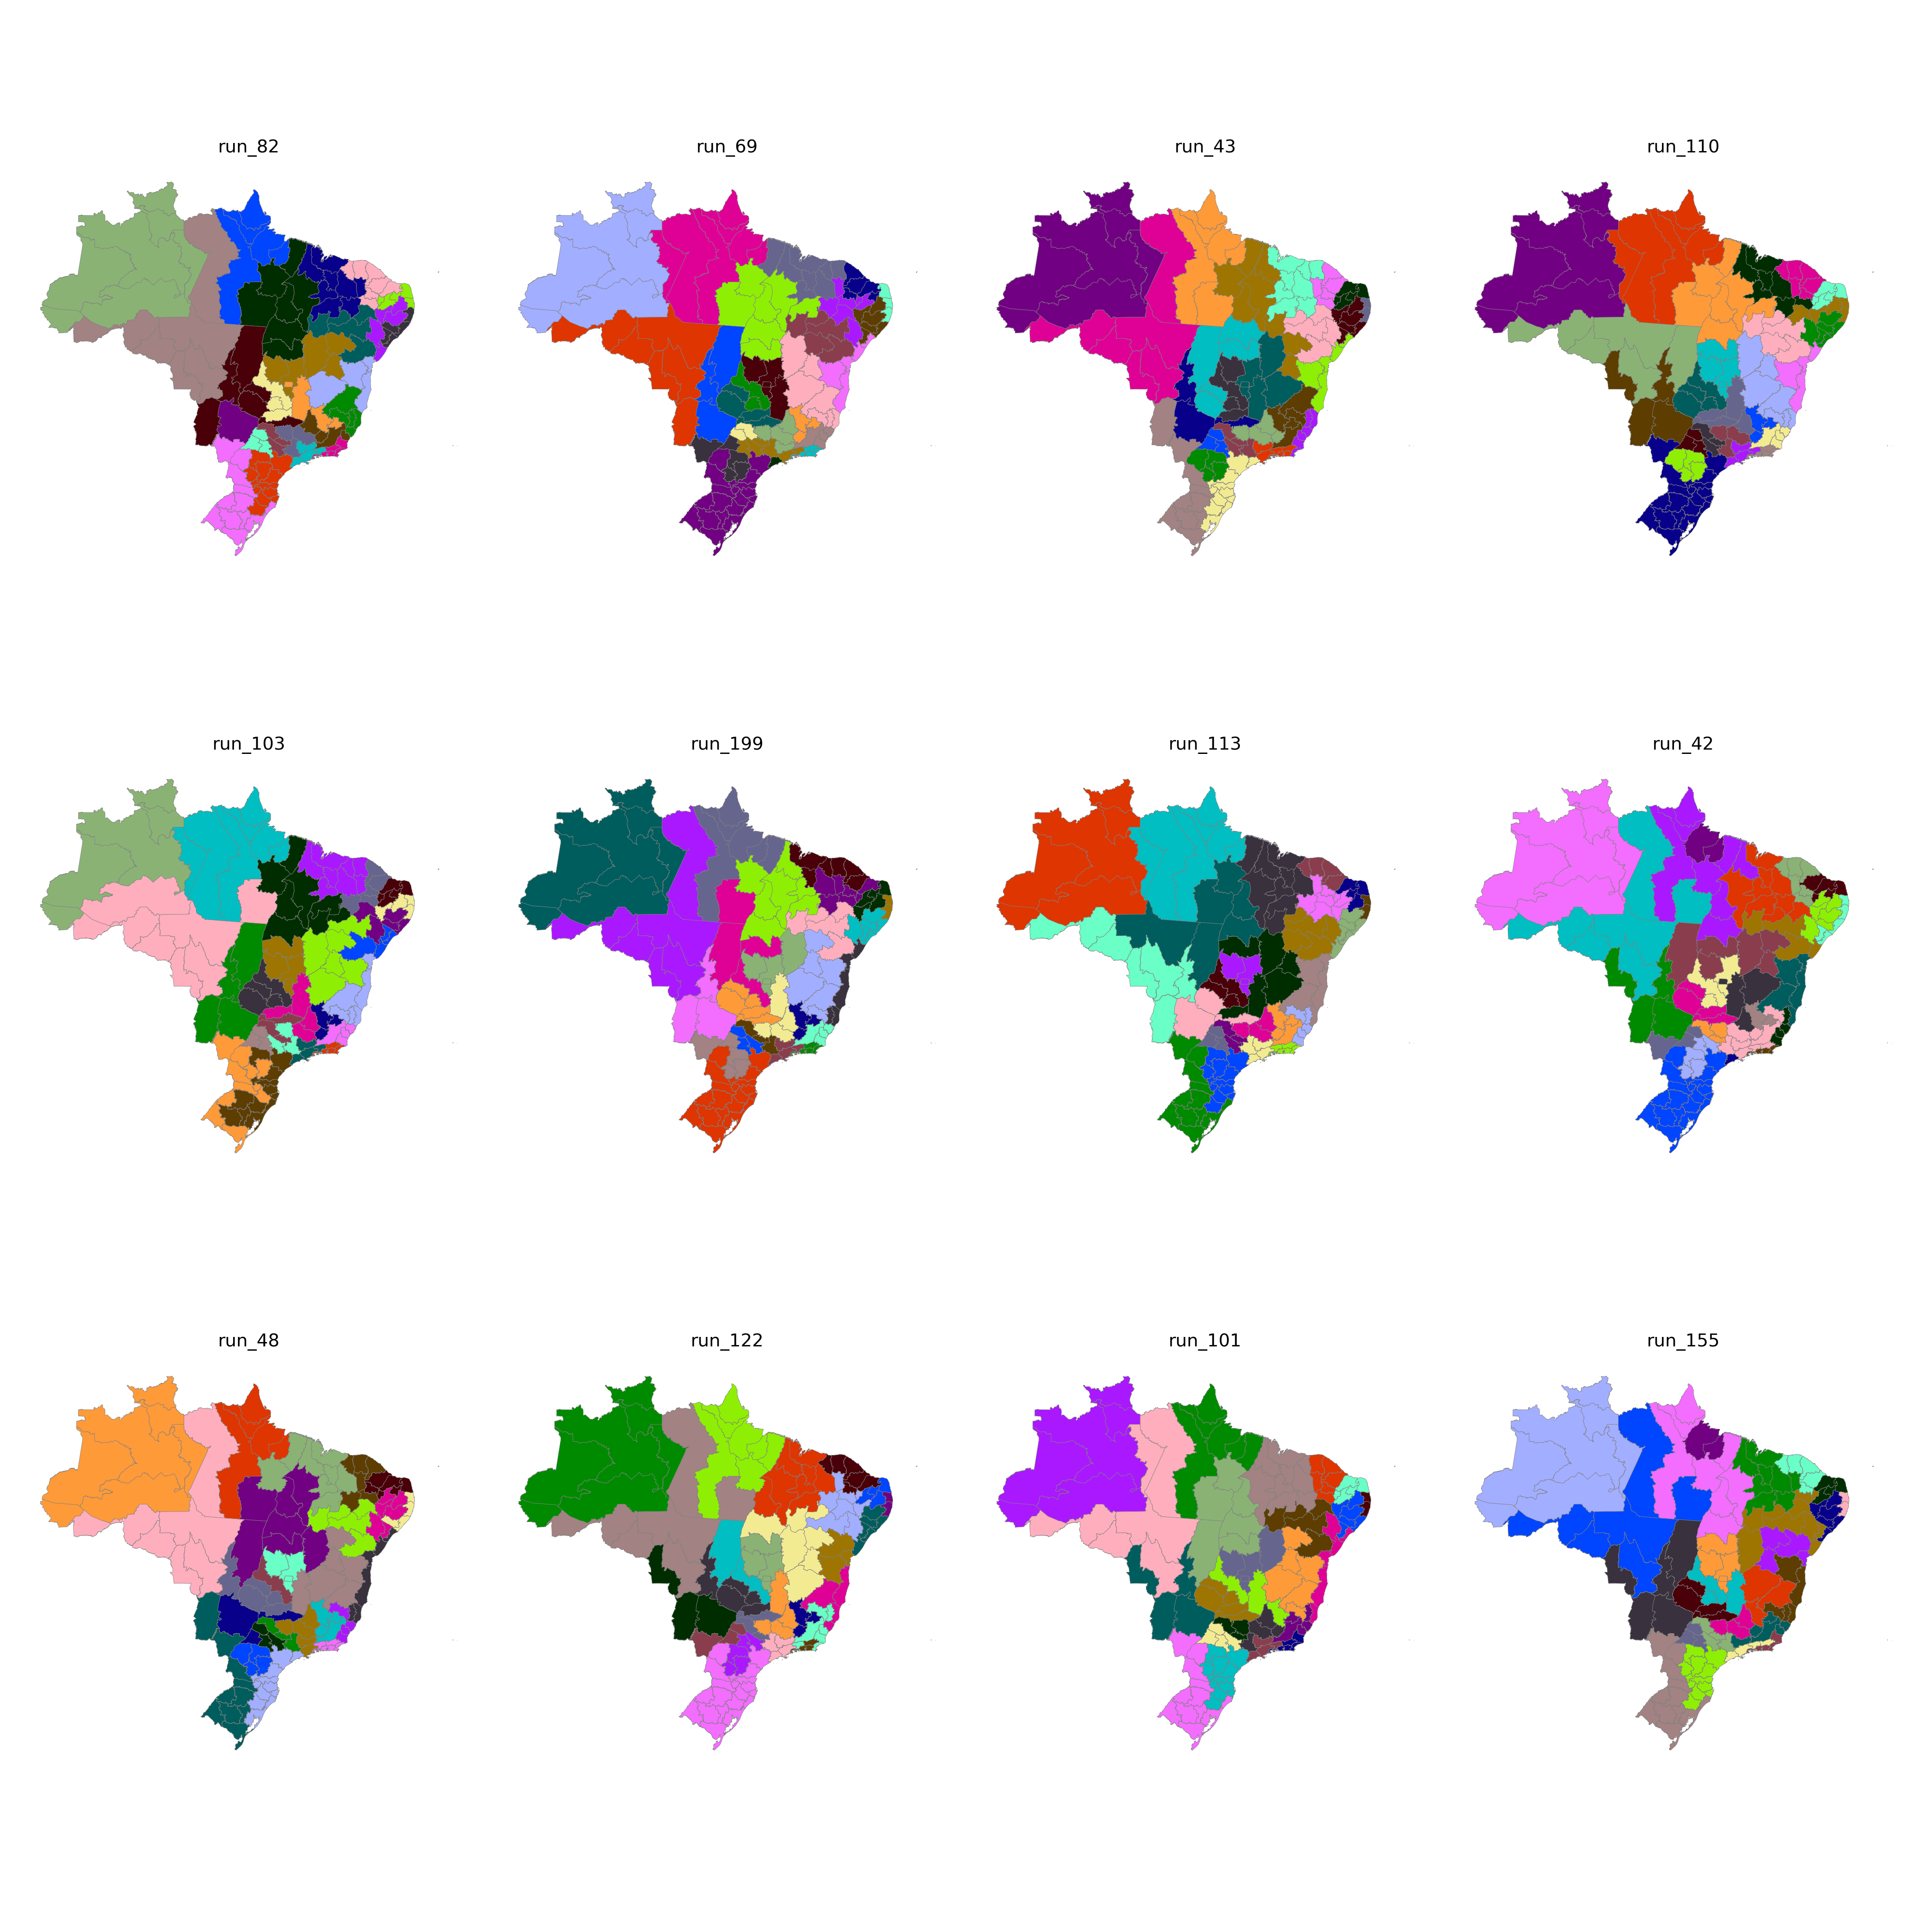

The file beside this chart, header and first rows:
CD_RGINT, cluster
1101, 20
1102, 20
1201, 20
1202, 23
1301, 23
1302, 23
1303, 23
1304, 24
1401, 23
1402, 23
1501, 24
1502, 12
1503, 10
1504, 10
1505, 24
1506, 24
1507, 24
1601, 24
1602, 24
1701, 10
1702, 10
1703, 10
2101, 12
2102, 12
2103, 12
2104, 12
2105, 10
2201, 12
2202, 12
2203, 12
2204, 11
2205, 11
2206, 10
2301, 13
2302, 13
2303, 13
2304, 13
2305, 13
2306, 13
2401, 22
2402, 22
2403, 22
2501, 8
2502, 8
2503, 22
2504, 22
2601, 8
2602, 9
2603, 8
2604, 11
2701, 9
2702, 9
2801, 9
2802, 9
2901, 15
2902, 15
2903, 15
2904, 16
2905, 16
2906, 14
... 73 more rows
